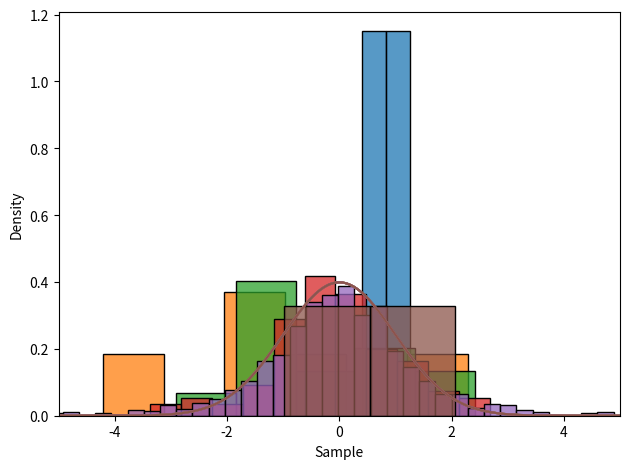

Recreate this plot in Python.
# -*- coding: utf-8 -*-
"""homewo10.5.ipynb

Automatically generated by Colaboratory.

Original file is located at
    https://colab.research.google.com/<link-removed>
"""

import pandas as pd
import numpy as np
from scipy.stats import t, norm
import seaborn as sns
import matplotlib.pyplot as plt

rv1 = t(3) # Распределение Стьюдента с 3мя степенями свободы
rv2 = norm(0, 1)

# Создали датафреймы для независимых величин 5ти размеров:
df1 = pd.DataFrame({'Sample': rv1.rvs(size=2), 'Distr': 't(1)'})
df2 = pd.DataFrame({'Sample': rv1.rvs(size=5), 'Distr': 't(1)'})
df3 = pd.DataFrame({'Sample': rv1.rvs(size=14), 'Distr': 't(1)'})
df4 = pd.DataFrame({'Sample': rv1.rvs(size=100), 'Distr': 't(1)'})
df5 = pd.DataFrame({'Sample': rv1.rvs(size=1000), 'Distr': 't(1)'})

#df1.1 = pd.DataFrame({'Sample': rv2.rvs(size=2), 'Distr': 'norm(0, 1'})
#df2.2 = pd.DataFrame({'Sample': rv2.rvs(size=5), 'Distr': 'norm(0, 1'})
#df3.3 = pd.DataFrame({'Sample': rv2.rvs(size=14), 'Distr': 'norm(0, 1'})
#df4.4 = pd.DataFrame({'Sample': rv2.rvs(size=100), 'Distr': 'norm(0, 1'})
#df5.5 = pd.DataFrame({'Sample': rv2.rvs(size=1000), 'Distr': 'norm(0, 1'})

# Нарисовали гистограмму + график плотности для каждого датафрейма:
sns.histplot(data=df1, x='Sample', stat='density') # сама гистограмма
df_1 = pd.DataFrame({'x': np.linspace(-5, 5, 1000)}) # границы графика плотности и количество точек на графике
df_1['PDF'] = rv2.pdf(df_1['x']) # посчитали функцию плотности распределения в каждой точке df_1
sns.lineplot(data=df_1, x='x', y='PDF') # сам график плотности
plt.tight_layout()
plt.savefig('test11.pdf')

sns.histplot(data=df2, x='Sample', stat='density')
df_2 = pd.DataFrame({'x': np.linspace(-5, 5, 1000)})
df_2['PDF'] = rv2.pdf(df_2['x'])
sns.lineplot(data=df_2, x='x', y='PDF')
plt.tight_layout()
plt.savefig('test12.pdf')

sns.histplot(data=df3, x='Sample', stat='density')
df_3 = pd.DataFrame({'x': np.linspace(-5, 5, 1000)})
df_3['PDF'] = rv2.pdf(df_3['x'])
sns.lineplot(data=df_3, x='x', y='PDF')
plt.xlim(-5, 5) # дополнительно ограничили ось Х
plt.tight_layout()
plt.savefig('test13.pdf')

sns.histplot(data=df4, x='Sample', stat='density')
df_4 = pd.DataFrame({'x': np.linspace(-5, 5, 1000)})
df_4['PDF'] = rv2.pdf(df_4['x'])
sns.lineplot(data=df_4, x='x', y='PDF')
plt.xlim(-5, 5)
plt.tight_layout()
plt.savefig('test14.pdf')

sns.histplot(data=df5, x='Sample', stat='density')
df_5 = pd.DataFrame({'x': np.linspace(-5, 5, 1000)})
df_5['PDF'] = rv2.pdf(df_5['x'])
sns.lineplot(data=df_5, x='x', y='PDF')
plt.xlim(-5, 5)
plt.tight_layout()
plt.savefig('test15.pdf')

import pandas as pd
import numpy as np
from scipy.stats import t, norm
import seaborn as sns
import matplotlib.pyplot as plt

rv1 = t(3) # Распределение Стьюдента с 3мя степенями свободы
rv2 = norm(0, 1)

# Создали датафреймы для независимых величин 5ти размеров:
df1 = pd.DataFrame({'Sample': rv1.rvs(size=2), 'Distr': 't(1)'})
df2 = pd.DataFrame({'Sample': rv1.rvs(size=5), 'Distr': 't(1)'})
df3 = pd.DataFrame({'Sample': rv1.rvs(size=14), 'Distr': 't(1)'})
df4 = pd.DataFrame({'Sample': rv1.rvs(size=100), 'Distr': 't(1)'})
df5 = pd.DataFrame({'Sample': rv1.rvs(size=1000), 'Distr': 't(1)'})

#df1.1 = pd.DataFrame({'Sample': rv2.rvs(size=2), 'Distr': 'norm(0, 1'})
#df2.2 = pd.DataFrame({'Sample': rv2.rvs(size=5), 'Distr': 'norm(0, 1'})
#df3.3 = pd.DataFrame({'Sample': rv2.rvs(size=14), 'Distr': 'norm(0, 1'})
#df4.4 = pd.DataFrame({'Sample': rv2.rvs(size=100), 'Distr': 'norm(0, 1'})
#df5.5 = pd.DataFrame({'Sample': rv2.rvs(size=1000), 'Distr': 'norm(0, 1'})

# Нарисовали гистограмму + график плотности для каждого датафрейма:
sns.histplot(data=df1, x='Sample', stat='density') # сама гистограмма
df_1 = pd.DataFrame({'x': np.linspace(-5, 5, 1000)}) # границы графика плотности и количество точек на графике
df_1['PDF'] = rv2.pdf(df_1['x']) # посчитали функцию плотности распределения в каждой точке df_1
sns.lineplot(data=df_1, x='x', y='PDF') # сам график плотности
plt.tight_layout()
plt.savefig('test11.pdf')